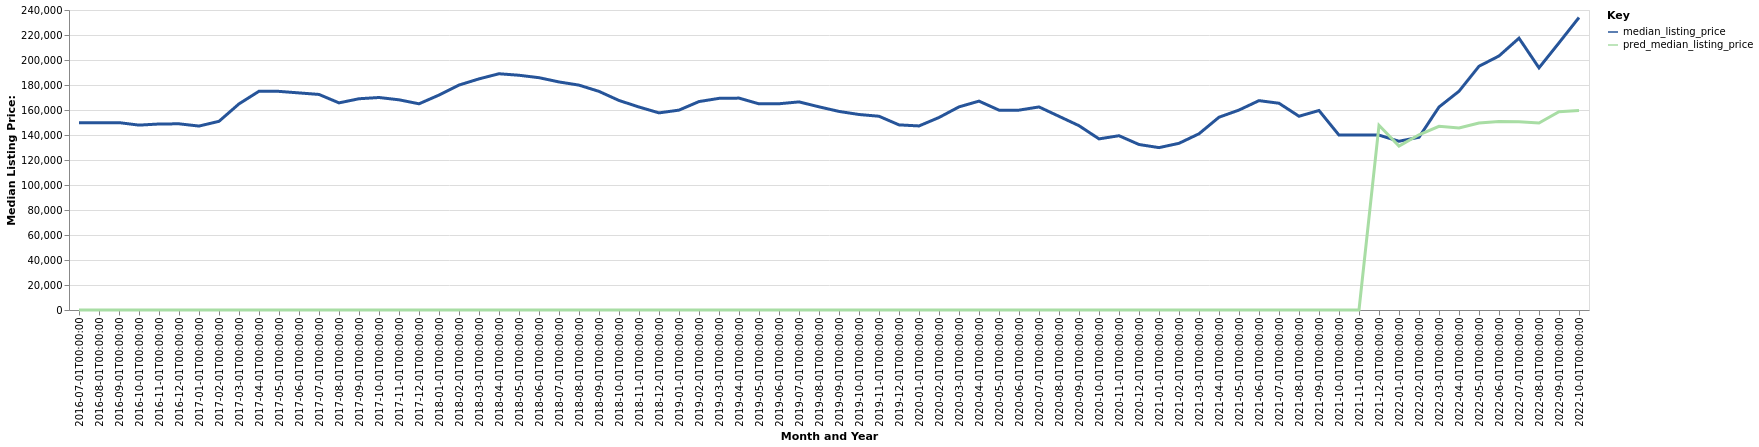

Data behind this chart, as committed beside it:
date, time_idx, median_listing_price, thirty_year_interest_rate_five, month, county_name, active_listing_count, pred_median_listing_price, month_year
2016-07-01, 0, 149900, 3.72, 7, Bloomington, IL, 990.0, 0, Jul-2016
2016-08-01, 1, 149900, 3.73, 8, Bloomington, IL, 972.0, 0, Aug-2016
2016-09-01, 2, 149900, 3.66, 9, Bloomington, IL, 933.0, 0, Sep-2016
2016-10-01, 3, 147900, 3.64, 10, Bloomington, IL, 926.0, 0, Oct-2016
2016-11-01, 4, 148800, 3.66, 11, Bloomington, IL, 871.0, 0, Nov-2016
2016-12-01, 5, 148950, 3.48, 12, Bloomington, IL, 751.0, 0, Dec-2016
2017-01-01, 6, 147150, 3.45, 1, Bloomington, IL, 674.0, 0, Jan-2017
2017-02-01, 7, 150950, 3.5, 2, Bloomington, IL, 706.0, 0, Feb-2017
2017-03-01, 8, 164900, 3.52, 3, Bloomington, IL, 745.0, 0, Mar-2017
2017-04-01, 9, 175000, 4.03, 4, Bloomington, IL, 760.0, 0, Apr-2017
2017-05-01, 10, 174900, 4.32, 5, Bloomington, IL, 817.0, 0, May-2017
2017-06-01, 11, 173675, 4.2, 6, Bloomington, IL, 854.0, 0, Jun-2017
2017-07-01, 12, 172450, 4.19, 7, Bloomington, IL, 938.0, 0, Jul-2017
2017-08-01, 13, 165700, 4.3, 8, Bloomington, IL, 904.0, 0, Aug-2017
2017-09-01, 14, 169000, 4.1, 9, Bloomington, IL, 910.0, 0, Sep-2017
2017-10-01, 15, 170000, 4.05, 10, Bloomington, IL, 913.0, 0, Oct-2017
2017-11-01, 16, 168150, 3.94, 11, Bloomington, IL, 876.0, 0, Nov-2017
2017-12-01, 17, 164950, 4.03, 12, Bloomington, IL, 787.0, 0, Dec-2017
2018-01-01, 18, 171950, 3.93, 1, Bloomington, IL, 716.0, 0, Jan-2018
2018-02-01, 19, 179950, 3.83, 2, Bloomington, IL, 774.0, 0, Feb-2018
2018-03-01, 20, 184900, 3.94, 3, Bloomington, IL, 855.0, 0, Mar-2018
2018-04-01, 21, 189000, 3.95, 4, Bloomington, IL, 935.0, 0, Apr-2018
2018-05-01, 22, 187800, 3.99, 5, Bloomington, IL, 965.0, 0, May-2018
2018-06-01, 23, 185850, 4.15, 6, Bloomington, IL, 977.0, 0, Jun-2018
2018-07-01, 24, 182450, 4.4, 7, Bloomington, IL, 999.0, 0, Jul-2018
2018-08-01, 25, 179900, 4.46, 8, Bloomington, IL, 947.0, 0, Aug-2018
2018-09-01, 26, 174900, 4.58, 9, Bloomington, IL, 903.0, 0, Sep-2018
2018-10-01, 27, 167625, 4.66, 10, Bloomington, IL, 849.0, 0, Oct-2018
2018-11-01, 28, 162400, 4.62, 11, Bloomington, IL, 792.0, 0, Nov-2018
2018-12-01, 29, 157700, 4.54, 12, Bloomington, IL, 682.0, 0, Dec-2018
2019-01-01, 30, 159900, 4.6, 1, Bloomington, IL, 612.0, 0, Jan-2019
2019-02-01, 31, 166750, 4.72, 2, Bloomington, IL, 569.0, 0, Feb-2019
2019-03-01, 32, 169318, 4.9, 3, Bloomington, IL, 614.0, 0, Mar-2019
2019-04-01, 33, 169518, 4.94, 4, Bloomington, IL, 672.0, 0, Apr-2019
2019-05-01, 34, 164925, 4.75, 5, Bloomington, IL, 730.0, 0, May-2019
2019-06-01, 35, 165000, 4.51, 6, Bloomington, IL, 753.0, 0, Jun-2019
2019-07-01, 36, 166488, 4.41, 7, Bloomington, IL, 768.0, 0, Jul-2019
2019-08-01, 37, 162545, 4.41, 8, Bloomington, IL, 741.0, 0, Aug-2019
2019-09-01, 38, 158864, 4.2, 9, Bloomington, IL, 704.0, 0, Sep-2019
2019-10-01, 39, 156409, 4.14, 10, Bloomington, IL, 680.0, 0, Oct-2019
2019-11-01, 40, 155000, 3.84, 11, Bloomington, IL, 585.0, 0, Nov-2019
2019-12-01, 41, 148100, 3.81, 12, Bloomington, IL, 522.0, 0, Dec-2019
2020-01-01, 42, 147250, 3.75, 1, Bloomington, IL, 480.0, 0, Jan-2020
2020-02-01, 43, 154000, 3.73, 2, Bloomington, IL, 469.0, 0, Feb-2020
2020-03-01, 44, 162500, 3.78, 3, Bloomington, IL, 491.0, 0, Mar-2020
2020-04-01, 45, 167100, 3.75, 4, Bloomington, IL, 454.0, 0, Apr-2020
2020-05-01, 46, 159900, 3.74, 5, Bloomington, IL, 425.0, 0, May-2020
2020-06-01, 47, 159900, 3.72, 6, Bloomington, IL, 397.0, 0, Jun-2020
2020-07-01, 48, 162450, 3.49, 7, Bloomington, IL, 373.0, 0, Jul-2020
2020-08-01, 49, 154950, 3.65, 8, Bloomington, IL, 359.0, 0, Aug-2020
2020-09-01, 50, 147450, 3.33, 9, Bloomington, IL, 344.0, 0, Sep-2020
2020-10-01, 51, 136900, 3.28, 10, Bloomington, IL, 312.0, 0, Oct-2020
2020-11-01, 52, 139425, 3.21, 11, Bloomington, IL, 298.0, 0, Nov-2020
2020-12-01, 53, 132400, 3.07, 12, Bloomington, IL, 259.0, 0, Dec-2020
2021-01-01, 54, 129900, 2.99, 1, Bloomington, IL, 224.0, 0, Jan-2021
2021-02-01, 55, 133350, 2.93, 2, Bloomington, IL, 195.0, 0, Feb-2021
2021-03-01, 56, 140975, 2.88, 3, Bloomington, IL, 177.0, 0, Mar-2021
2021-04-01, 57, 154225, 2.84, 4, Bloomington, IL, 174.0, 0, Apr-2021
2021-05-01, 58, 159950, 2.71, 5, Bloomington, IL, 174.0, 0, May-2021
2021-06-01, 59, 167500, 2.79, 6, Bloomington, IL, 182.0, 0, Jun-2021
... 16 more rows
